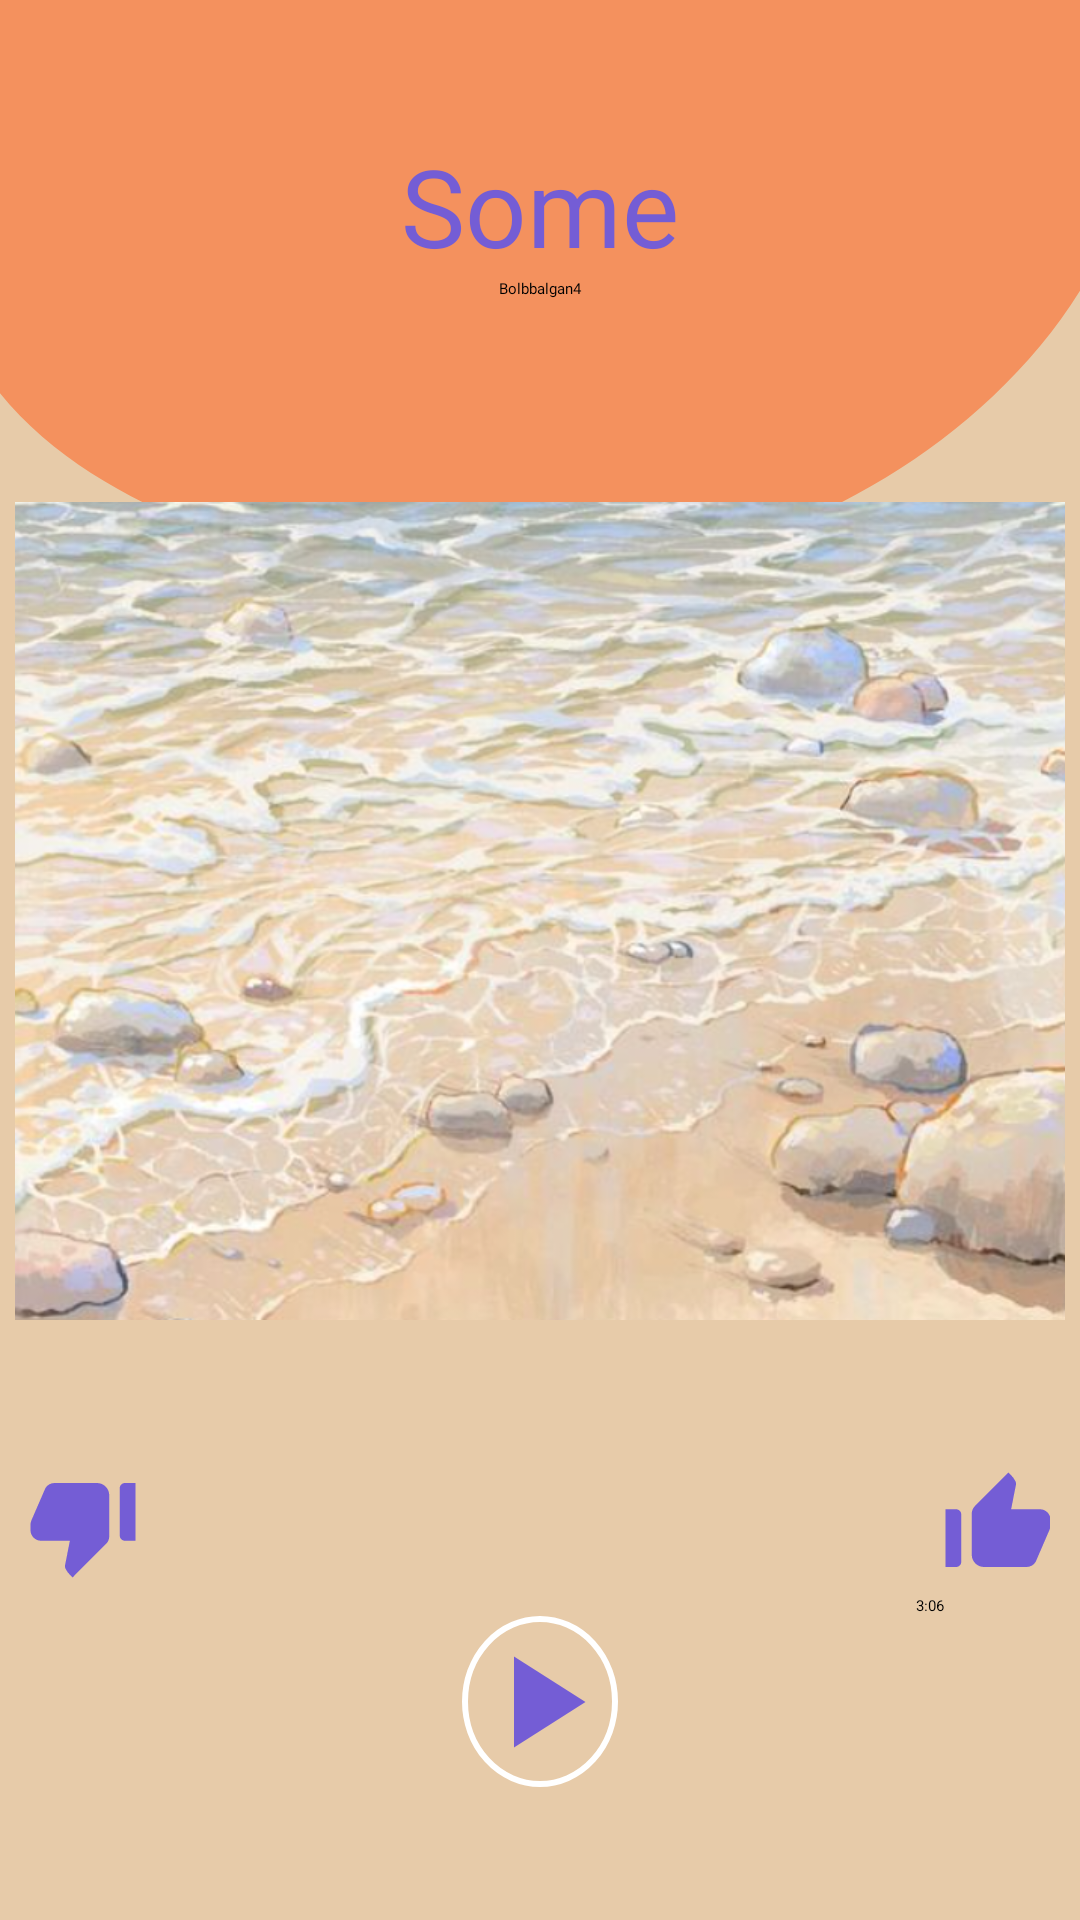

This screen was rendered from an Android layout file. Write that file and the resources it references.
<!-- AndroidManifest.xml: application theme Theme.Paint_app -->
<!-- res/layout/activity_song_two.xml -->
<?xml version="1.0" encoding="utf-8"?>
<LinearLayout
    xmlns:android="http://schemas.android.com/apk/res/android"
    xmlns:tools="http://schemas.android.com/tools"
    xmlns:app="http://schemas.android.com/apk/res-auto"
    android:layout_width="match_parent"
    android:layout_height="match_parent"
    android:orientation="vertical"
    android:gravity="center"
    android:background="@drawable/mainscr"
    tools:context=".songTwoActivity">

    <TextView
        android:layout_width="wrap_content"
        android:layout_height="wrap_content"
        android:fontFamily="@font/joti_one"
        android:text="Some"
        android:textColor="@color/purple"
        android:textSize="36sp" />

    <TextView
        android:layout_width="120dp"
        android:layout_height="30dp"
        android:fontFamily="@font/joti_one"
        android:text="Bolbbalgan4"
        android:textAlignment="center" />

    <ImageView
        android:layout_width="350dp"
        android:layout_height="350dp"
        android:layout_marginVertical="6dp"
        android:src="@drawable/some" />

    <LinearLayout
        android:layout_width="340dp"
        android:layout_height="wrap_content"
        android:orientation="horizontal"
        android:gravity="center">
        <ImageButton
            android:id="@+id/dislike"
            android:layout_width="42dp"
            android:layout_height="47dp"
            android:src="@drawable/ic_baseline_thumb_down_alt_24"
            android:background="@color/lightcolor"/>
        <ImageButton
            android:id="@+id/like"
            android:layout_width="42dp"
            android:layout_height="47dp"
            android:layout_marginStart="263dp"
            android:src="@drawable/ic_baseline_thumb_up_alt_24"
            android:background="@color/lightcolor"/>
    </LinearLayout>

    <SeekBar
        android:id="@+id/bar"
        android:layout_width="330dp"
        android:layout_height="wrap_content"
        android:progress="40"/>
    <TextView
        android:layout_width="wrap_content"
        android:layout_height="wrap_content"
        android:layout_marginStart="130dp"
        android:text="3:06"/>
    <LinearLayout
        android:layout_width="140dp"
        android:layout_height="wrap_content"
        android:orientation="horizontal"
        android:gravity="center">
        <ImageButton
            android:id="@+id/play_music"
            android:layout_width="52dp"
            android:layout_height="57dp"
            android:src="@drawable/ic_baseline_play_arrow_24"
            android:background="@drawable/playbg"/>

    </LinearLayout>
</LinearLayout>
<!-- resources referenced by this layout -->
<resources>
  <color name="lightcolor">#E7CBA9</color>
  <color name="purple">#745DD5</color>
  <!-- drawable ic_baseline_play_arrow_24 (drawable) -->
  <vector android:height="54dp" android:tint="#745DD5"
      android:viewportHeight="24" android:viewportWidth="24"
      android:width="54dp" xmlns:android="http://schemas.android.com/apk/res/android">
      <path android:fillColor="@android:color/white" android:pathData="M8,5v14l11,-7z"/>
  </vector>
  <!-- drawable ic_baseline_thumb_down_alt_24 (drawable) -->
  <vector android:height="34dp" android:tint="#745DD5"
      android:viewportHeight="24" android:viewportWidth="24"
      android:width="34dp" xmlns:android="http://schemas.android.com/apk/res/android">
      <path android:fillColor="@android:color/white" android:pathData="M22,4h-2c-0.55,0 -1,0.45 -1,1v9c0,0.55 0.45,1 1,1h2V4zM2.17,11.12c-0.11,0.25 -0.17,0.52 -0.17,0.8V13c0,1.1 0.9,2 2,2h5.5l-0.92,4.65c-0.05,0.22 -0.02,0.46 0.08,0.66 0.23,0.45 0.52,0.86 0.88,1.22L10,22l6.41,-6.41c0.38,-0.38 0.59,-0.89 0.59,-1.42V6.34C17,5.05 15.95,4 14.66,4h-8.1c-0.71,0 -1.36,0.37 -1.72,0.97l-2.67,6.15z"/>
  </vector>
  <!-- drawable ic_baseline_thumb_up_alt_24 (drawable) -->
  <vector android:height="34dp" android:tint="#745DD5"
      android:viewportHeight="24" android:viewportWidth="24"
      android:width="34dp" xmlns:android="http://schemas.android.com/apk/res/android">
      <path android:fillColor="@android:color/white" android:pathData="M2,20h2c0.55,0 1,-0.45 1,-1v-9c0,-0.55 -0.45,-1 -1,-1L2,9v11zM21.83,12.88c0.11,-0.25 0.17,-0.52 0.17,-0.8L22,11c0,-1.1 -0.9,-2 -2,-2h-5.5l0.92,-4.65c0.05,-0.22 0.02,-0.46 -0.08,-0.66 -0.23,-0.45 -0.52,-0.86 -0.88,-1.22L14,2 7.59,8.41C7.21,8.79 7,9.3 7,9.83v7.84C7,18.95 8.05,20 9.34,20h8.11c0.7,0 1.36,-0.37 1.72,-0.97l2.66,-6.15z"/>
  </vector>
  <!-- drawable mainscr: png bitmap (drawable, 21620 bytes) -->
  <!-- drawable playbg (drawable) -->
  <?xml version="1.0" encoding="utf-8"?>
  <shape xmlns:android="http://schemas.android.com/apk/res/android"
      android:shape="oval"
      >
      <stroke android:color="@color/white"
          android:width="2dp"/>
  </shape>
  <!-- drawable some: png bitmap (drawable, 945585 bytes) -->
  <color name="white">#FFFFFFFF</color>
</resources>
